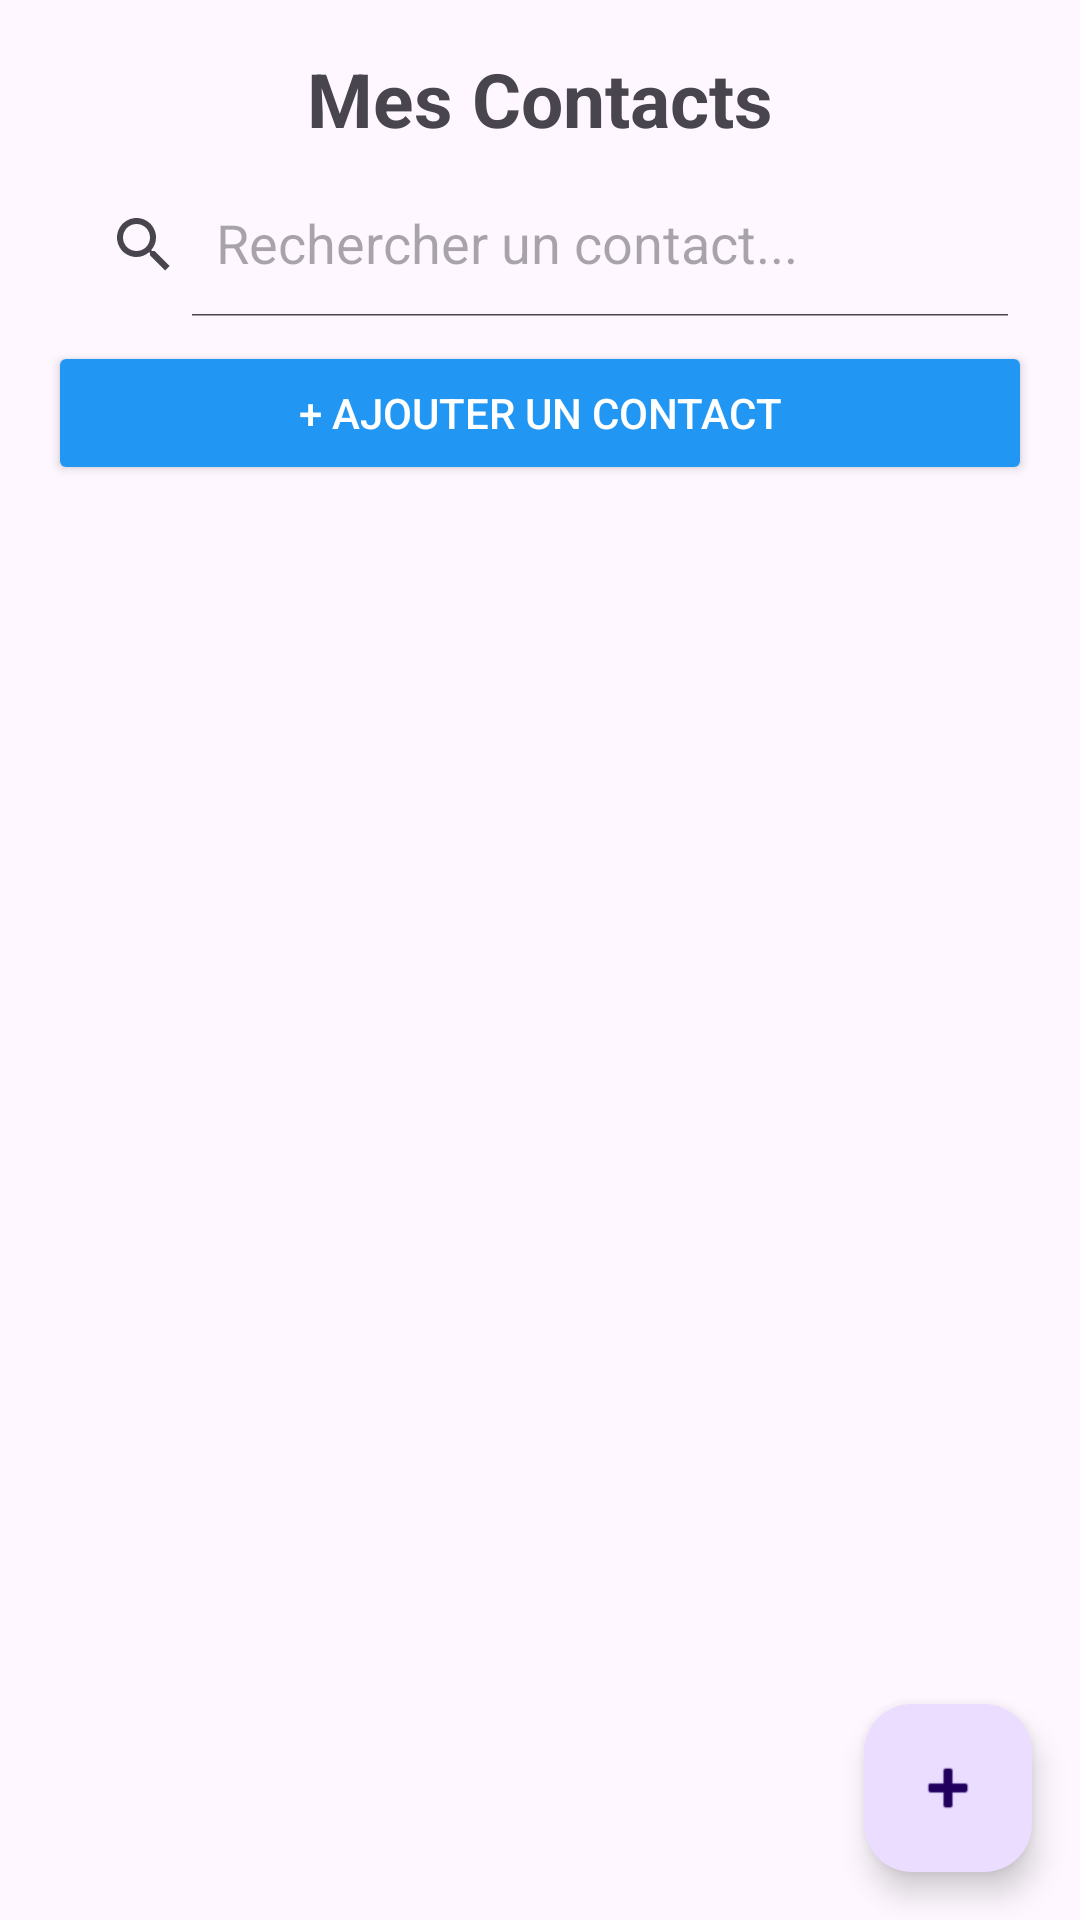

Here is an Android app screen rendered from its layout file. Give the layout XML and the strings, colors and styles it references.
<!-- AndroidManifest.xml: activity theme Theme.Submitter -->
<!-- res/layout/activity_main.xml -->
<?xml version="1.0" encoding="utf-8"?>
<androidx.coordinatorlayout.widget.CoordinatorLayout xmlns:android="http://schemas.android.com/apk/res/android"
    xmlns:app="http://schemas.android.com/apk/res-auto"
    xmlns:tools="http://schemas.android.com/tools"
    android:layout_width="match_parent"
    android:layout_height="match_parent"
    android:fitsSystemWindows="true"
    tools:context=".MainActivity">

    <LinearLayout
        android:layout_width="match_parent"
        android:layout_height="match_parent"
        android:orientation="vertical"
        android:padding="16dp">

        <TextView
            android:layout_width="match_parent"
            android:layout_height="wrap_content"
            android:layout_marginBottom="8dp"
            android:gravity="center"
            android:text="Mes Contacts"
            android:textSize="25sp"
            android:textStyle="bold" />

        <androidx.appcompat.widget.SearchView
            android:id="@+id/searchView"
            android:layout_width="match_parent"
            android:layout_height="wrap_content"
            android:layout_marginBottom="8dp"
            app:iconifiedByDefault="false"
            app:queryHint="Rechercher un contact..." />

        <Button
            android:id="@+id/btnAjouter"
            android:layout_width="match_parent"
            android:layout_height="wrap_content"
            android:layout_marginBottom="8dp"
            android:backgroundTint="#2196F3"
            android:text="+ Ajouter un contact"
            android:textColor="#FFFFFF" />

        <FrameLayout
            android:layout_width="match_parent"
            android:layout_height="0dp"
            android:layout_weight="1">

            <ListView
                android:id="@+id/listViewContacts"
                android:layout_width="match_parent"
                android:layout_height="match_parent" />

            <TextView
                android:id="@+id/tvEmpty"
                android:layout_width="match_parent"
                android:layout_height="match_parent"
                android:gravity="center"
                android:text="Aucun contact trouvé"
                android:textSize="18sp"
                android:visibility="gone" />
        </FrameLayout>

    </LinearLayout>

    <com.google.android.material.floatingactionbutton.FloatingActionButton
        android:id="@+id/fab"
        android:layout_width="wrap_content"
        android:layout_height="wrap_content"
        android:layout_gravity="bottom|end"
        android:layout_marginEnd="16dp"
        android:layout_marginBottom="16dp"
        app:srcCompat="@android:drawable/ic_input_add" />

</androidx.coordinatorlayout.widget.CoordinatorLayout>
<!-- resources referenced by this layout -->
<resources>
  <style name="Theme.Submitter" parent="Base.Theme.Submitter" />
  <style name="Base.Theme.Submitter" parent="Theme.Material3.DayNight.NoActionBar">
          
          
      </style>
</resources>
